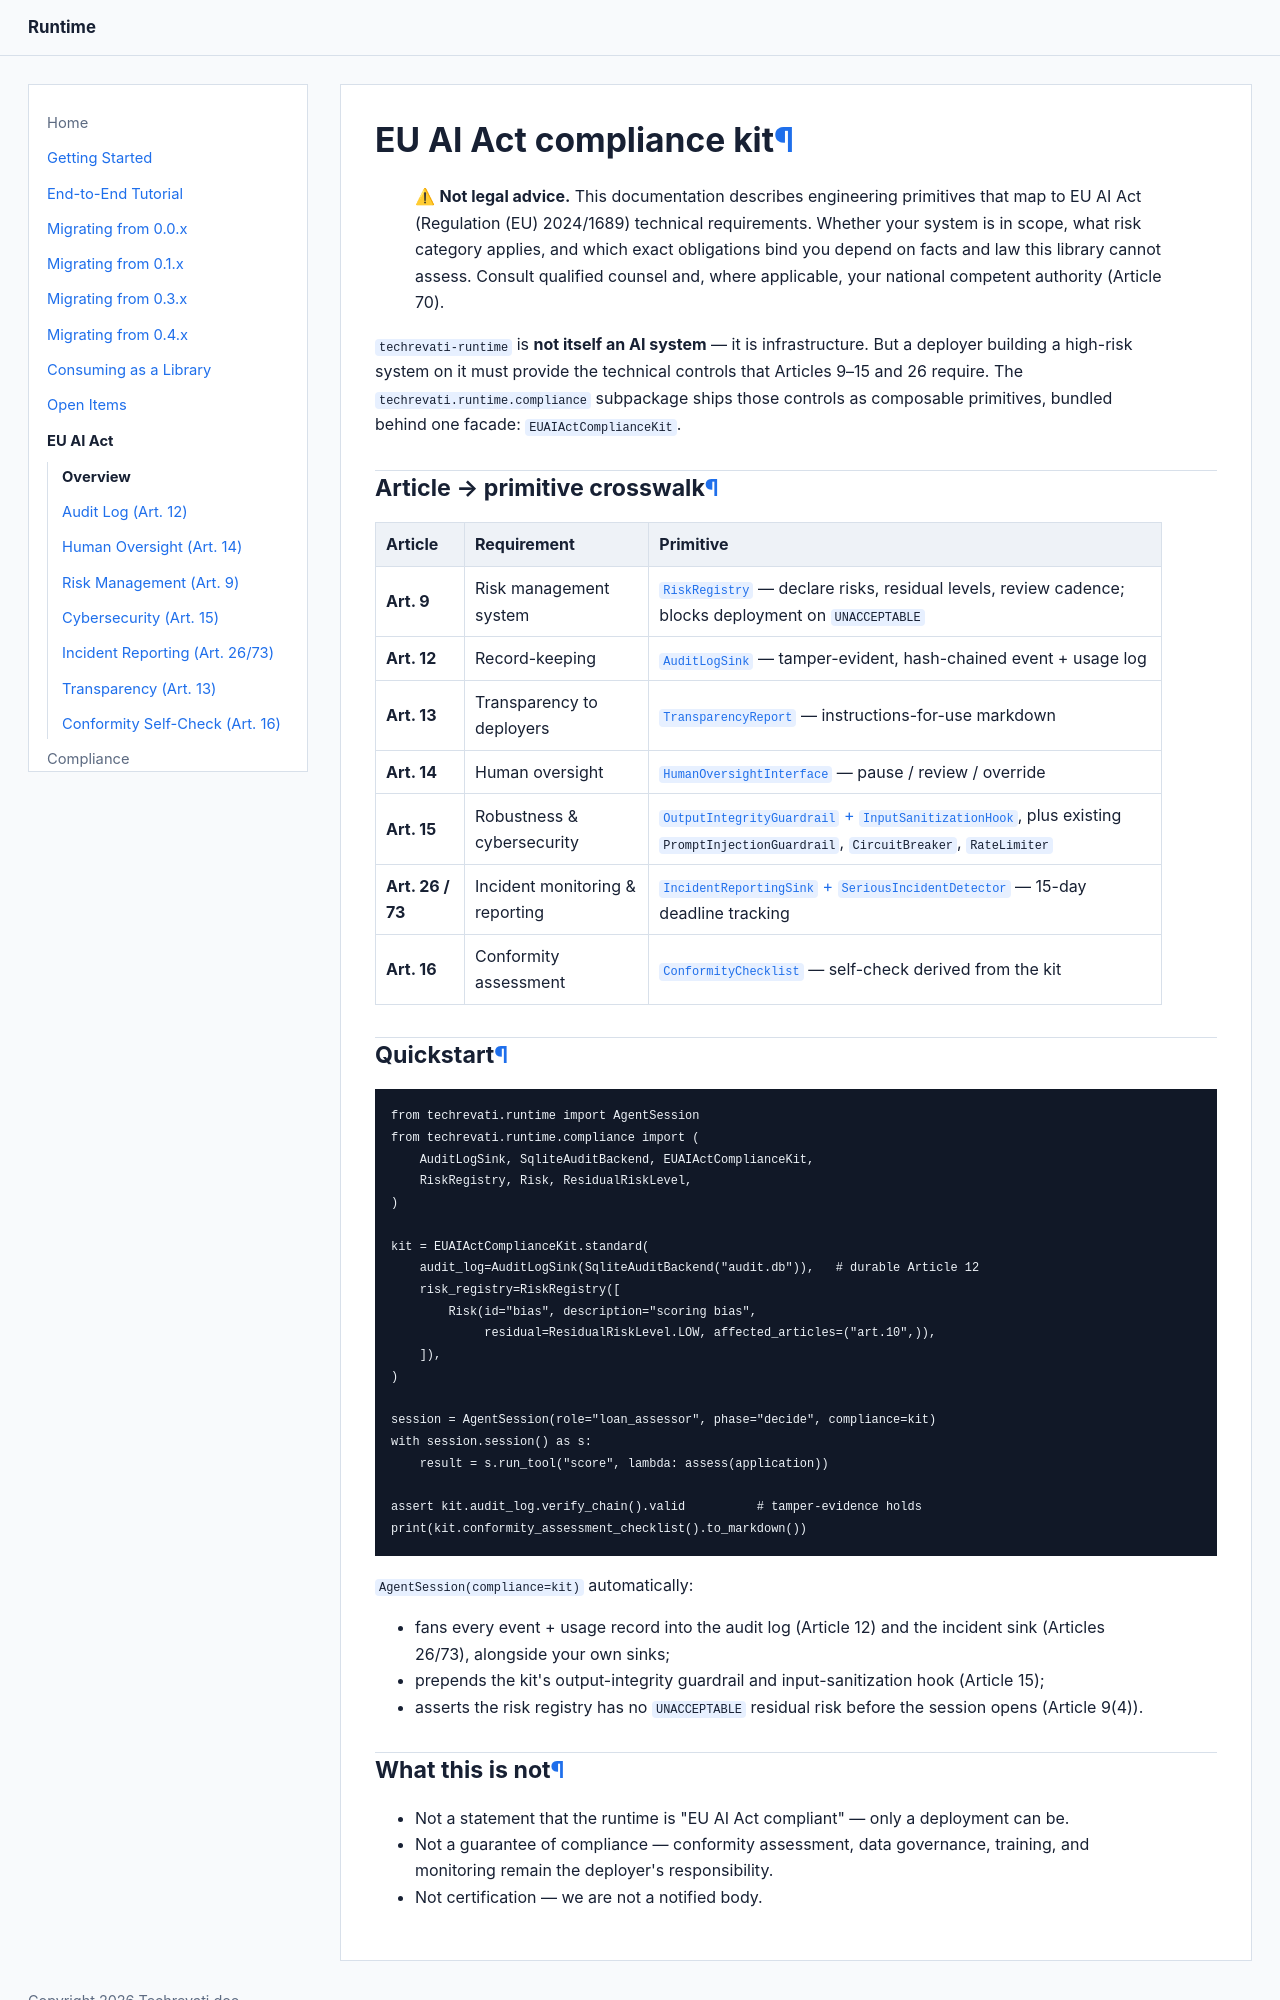

repository: Techrevati/runtime · page: eu-ai-act/index.html · generator: mkdocs

# EU AI Act compliance kit

> ⚠ **Not legal advice.** This documentation describes engineering primitives
> that map to EU AI Act (Regulation (EU) 2024/1689) technical requirements.
> Whether your system is in scope, what risk category applies, and which exact
> obligations bind you depend on facts and law this library cannot assess.
> Consult qualified counsel and, where applicable, your national competent
> authority (Article 70).

`techrevati-runtime` is **not itself an AI system** — it is infrastructure. But a
deployer building a high-risk system on it must provide the technical controls
that Articles 9–15 and 26 require. The `techrevati.runtime.compliance` subpackage
ships those controls as composable primitives, bundled behind one facade:
`EUAIActComplianceKit`.

## Article → primitive crosswalk

| Article | Requirement | Primitive |
|---|---|---|
| **Art. 9** | Risk management system | [`RiskRegistry`](risk-management.md) — declare risks, residual levels, review cadence; blocks deployment on `UNACCEPTABLE` |
| **Art. 12** | Record-keeping | [`AuditLogSink`](audit-log.md) — tamper-evident, hash-chained event + usage log |
| **Art. 13** | Transparency to deployers | [`TransparencyReport`](transparency.md) — instructions-for-use markdown |
| **Art. 14** | Human oversight | [`HumanOversightInterface`](human-oversight.md) — pause / review / override |
| **Art. 15** | Robustness & cybersecurity | [`OutputIntegrityGuardrail` + `InputSanitizationHook`](cybersecurity.md), plus existing `PromptInjectionGuardrail`, `CircuitBreaker`, `RateLimiter` |
| **Art. 26 / 73** | Incident monitoring & reporting | [`IncidentReportingSink` + `SeriousIncidentDetector`](incident-reporting.md) — 15-day deadline tracking |
| **Art. 16** | Conformity assessment | [`ConformityChecklist`](conformity-checklist.md) — self-check derived from the kit |

## Quickstart

```python
from techrevati.runtime import AgentSession
from techrevati.runtime.compliance import (
    AuditLogSink, SqliteAuditBackend, EUAIActComplianceKit,
    RiskRegistry, Risk, ResidualRiskLevel,
)

kit = EUAIActComplianceKit.standard(
    audit_log=AuditLogSink(SqliteAuditBackend("audit.db")),   # durable Article 12
    risk_registry=RiskRegistry([
        Risk(id="bias", description="scoring bias",
             residual=ResidualRiskLevel.LOW, affected_articles=("art.10",)),
    ]),
)

session = AgentSession(role="loan_assessor", phase="decide", compliance=kit)
with session.session() as s:
    result = s.run_tool("score", lambda: assess(application))

assert kit.audit_log.verify_chain().valid          # tamper-evidence holds
print(kit.conformity_assessment_checklist().to_markdown())
```

`AgentSession(compliance=kit)` automatically:

- fans every event + usage record into the audit log (Article 12) and the
  incident sink (Articles 26/73), alongside your own sinks;
- prepends the kit's output-integrity guardrail and input-sanitization hook
  (Article 15);
- asserts the risk registry has no `UNACCEPTABLE` residual risk before the
  session opens (Article 9(4)).
